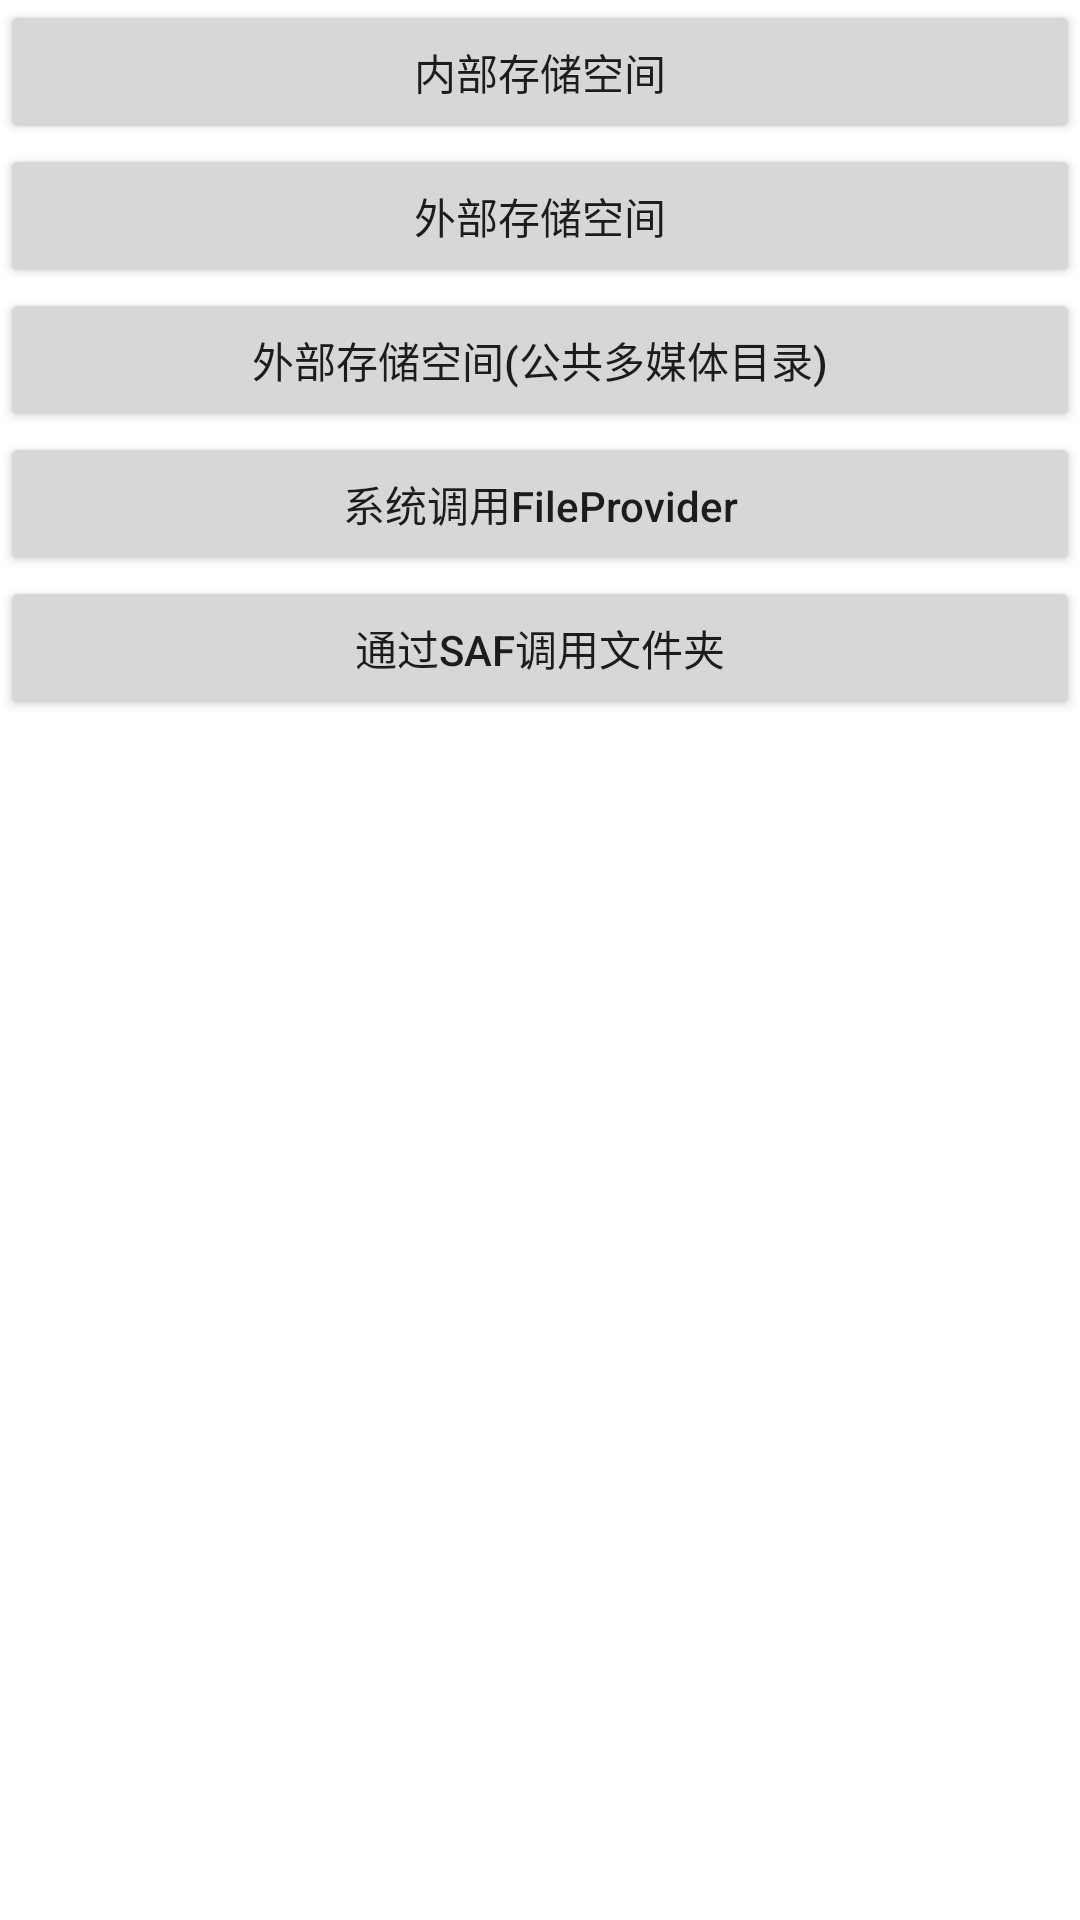

This screen was rendered from an Android layout file. Write that file and the resources it references.
<!-- AndroidManifest.xml: application theme Theme.XStorage -->
<!-- res/layout/fragment_menu.xml -->
<?xml version="1.0" encoding="utf-8"?>
<LinearLayout xmlns:android="http://schemas.android.com/apk/res/android"
    android:orientation="vertical"
    android:layout_width="match_parent"
    android:layout_height="match_parent">
    <Button
        android:layout_width="match_parent"
        android:layout_height="wrap_content"
        android:id="@+id/btnInner"
        android:text="内部存储空间"/>

    <Button
        android:layout_width="match_parent"
        android:layout_height="wrap_content"
        android:id="@+id/btnExternal"
        android:text="外部存储空间"/>

    <Button
        android:layout_width="match_parent"
        android:layout_height="wrap_content"
        android:id="@+id/btnPublicMedia"
        android:text="外部存储空间(公共多媒体目录)"/>

    <Button
        android:layout_width="match_parent"
        android:layout_height="wrap_content"
        android:textAllCaps="false"
        android:id="@+id/btnSysProvider"
        android:text="系统调用FileProvider"/>

    <Button
        android:layout_width="match_parent"
        android:layout_height="wrap_content"
        android:textAllCaps="false"
        android:id="@+id/btnSAF"
        android:text="通过SAF调用文件夹"/>

</LinearLayout>
<!-- resources referenced by this layout -->
<resources>
  <style name="Theme.XStorage" parent="Theme.MaterialComponents.DayNight.DarkActionBar">
          
          <item name="colorPrimary">@color/purple_500</item>
          <item name="colorPrimaryVariant">@color/purple_700</item>
          <item name="colorOnPrimary">@color/white</item>
          
          <item name="colorSecondary">@color/teal_200</item>
          <item name="colorSecondaryVariant">@color/teal_700</item>
          <item name="colorOnSecondary">@color/black</item>
          
          <item name="android:statusBarColor" tools:targetApi="l">?attr/colorPrimaryVariant</item>
          
      </style>
  <!-- not gathered from this repository: default colours our renderer supplied (Android Studio template values) -->
  <color name="purple_500">#FF6200EE</color>
  <color name="purple_700">#FF3700B3</color>
  <color name="teal_200">#FF03DAC5</color>
  <color name="teal_700">#FF018786</color>
  <color name="black">#FF000000</color>
  <color name="white">#FFFFFFFF</color>
</resources>
